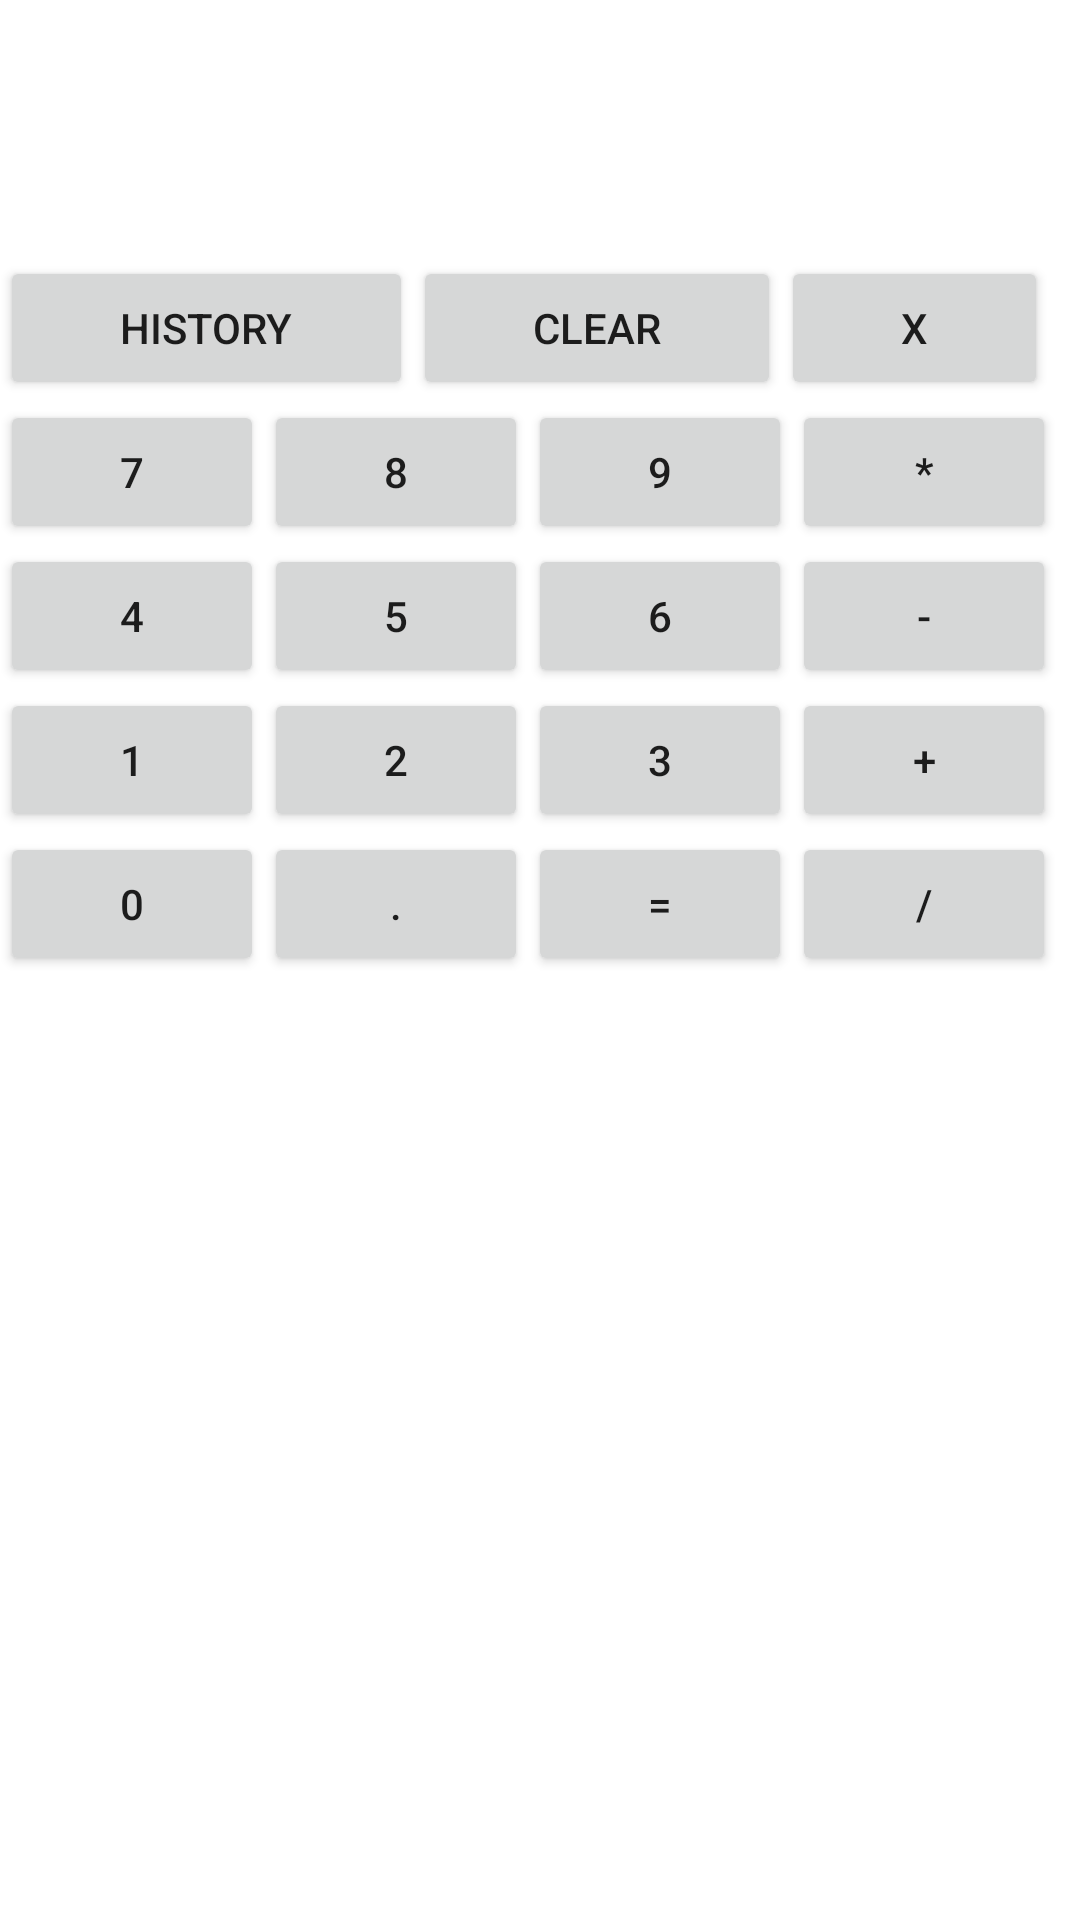

Layout XML and referenced resources for this Android screen:
<!-- AndroidManifest.xml: application theme Theme.Class4 -->
<!-- res/layout/fragment_calculater.xml -->
<?xml version="1.0" encoding="utf-8"?>
<LinearLayout
    xmlns:android="http://schemas.android.com/apk/res/android"
    xmlns:tools="http://schemas.android.com/tools"
    android:layout_width="match_parent"
    android:layout_height="wrap_content"
    android:orientation="vertical"
    tools:context=".MainActivity">

    <TextView
        android:id="@+id/text_visor"
        android:layout_width="match_parent"
        android:layout_height="wrap_content"
        android:textAlignment="textEnd"
        android:padding="16dp"
        android:textSize="40sp"
        />

    <LinearLayout
        android:layout_width="match_parent"
        android:layout_height="wrap_content"
        android:orientation="horizontal">

        <Button
            android:id="@+id/button_History"
            android:layout_width="wrap_content"
            android:layout_height="wrap_content"
            android:text="History"
            android:paddingHorizontal="40dp"/>

        <Button
            android:id="@+id/button_Clear"
            android:layout_width="wrap_content"
            android:layout_height="wrap_content"
            android:text="Clear"
            android:paddingHorizontal="40dp"/>

        <Button
            android:id="@+id/button_backspace"
            android:layout_width="wrap_content"
            android:layout_height="wrap_content"
            android:text="X"
            android:paddingHorizontal="40dp"/>

    </LinearLayout>
    <LinearLayout
        android:layout_width="match_parent"
        android:layout_height="wrap_content"
        android:orientation="horizontal">

        <Button
            android:id="@+id/button_7"
            android:layout_width="wrap_content"
            android:layout_height="wrap_content"
            android:text="7" />

        <Button
            android:id="@+id/button_8"
            android:layout_width="wrap_content"
            android:layout_height="wrap_content"
            android:text="8" />

        <Button
            android:id="@+id/button_9"
            android:layout_width="wrap_content"
            android:layout_height="wrap_content"
            android:text="9" />

        <Button
            android:id="@+id/button_multiply"
            android:layout_width="wrap_content"
            android:layout_height="wrap_content"
            android:text="*"/>

    </LinearLayout>
    <LinearLayout
        android:layout_width="match_parent"
        android:layout_height="wrap_content"
        android:orientation="horizontal">

        <Button
            android:id="@+id/button_4"
            android:layout_width="wrap_content"
            android:layout_height="wrap_content"
            android:text="4" />

        <Button
            android:id="@+id/button_5"
            android:layout_width="wrap_content"
            android:layout_height="wrap_content"
            android:text="5" />

        <Button
            android:id="@+id/button_6"
            android:layout_width="wrap_content"
            android:layout_height="wrap_content"
            android:text="6" />

        <Button
            android:id="@+id/button_minus"
            android:layout_width="wrap_content"
            android:layout_height="wrap_content"
            android:text="-"/>

    </LinearLayout>
    <LinearLayout
        android:layout_width="match_parent"
        android:layout_height="wrap_content"
        android:orientation="horizontal">

        <Button
            android:id="@+id/button_1"
            android:layout_width="wrap_content"
            android:layout_height="wrap_content"
            android:text="1" />

        <Button
            android:id="@+id/button_2"
            android:layout_width="wrap_content"
            android:layout_height="wrap_content"
            android:text="2" />

        <Button
            android:id="@+id/button_3"
            android:layout_width="wrap_content"
            android:layout_height="wrap_content"
            android:text="3"/>

        <Button
            android:id="@+id/button_adition"
            android:layout_width="wrap_content"
            android:layout_height="wrap_content"
            android:text="+" />

    </LinearLayout>
    <LinearLayout
        android:layout_width="match_parent"
        android:layout_height="wrap_content"
        android:orientation="horizontal">

        <Button
            android:id="@+id/button_0"
            android:layout_width="wrap_content"
            android:layout_height="wrap_content"
            android:text="0" />

        <Button
            android:id="@+id/button_coma"
            android:layout_width="wrap_content"
            android:layout_height="wrap_content"
            android:text="." />
        <Button
            android:id="@+id/button_equals"
            android:layout_width="wrap_content"
            android:layout_height="wrap_content"
            android:text="="/>

        <Button
            android:id="@+id/button_devide"
            android:layout_width="wrap_content"
            android:layout_height="wrap_content"
            android:text="/"/>

    </LinearLayout>
</LinearLayout>
<!-- resources referenced by this layout -->
<resources>
  <style name="Theme.Class4" parent="Theme.MaterialComponents.DayNight.NoActionBar">
          <item name="colorPrimary">@color/color_primary</item>
          <item name="colorPrimaryDark">@color/color_primary_dark</item>
          <item name="colorAccent">@color/color_accent</item>
      </style>
  <color name="color_primary">#008577</color>
  <color name="color_primary_dark">#00574B</color>
  <color name="color_accent">#D81B60</color>
</resources>
